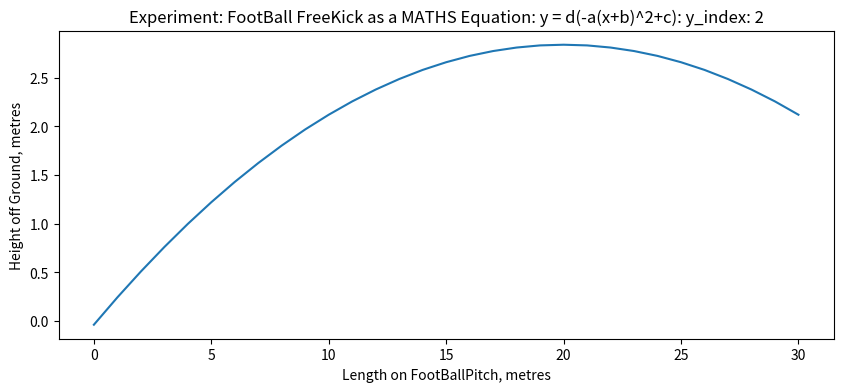

The matplotlib source for this figure: (Note: this script raises an exception after producing the figure.)
#!/usr/bin/python

"""
Misc Experiments:
+ graphing techniques
+ Maths Equations
"""
# PYLINT: ENTIRE SCOPE
# pylint: disable=missing-function-docstring
# pylint: disable=use-list-literal

# IMPORTS
# Order: Std, 3rdParty, CustomLocal
import matplotlib.pyplot as plt
import numpy as np

DEF_ENCODING = 'utf-8'

# pylint: disable=too-many-arguments
def plot_2d_cartesian(
        x_list, y_list, title=None, xlabel=None, ylabel=None,
        figwidth=10, figheight=4, out_path=None, only_show=True
    ):
    fig = plt.figure()
    fig.set_figwidth(figwidth)
    fig.set_figheight(figheight)
    plt.title(title if title else '')
    plt.xlabel(xlabel if xlabel else '')
    plt.ylabel(ylabel if ylabel else '')
    plt.plot(x_list, y_list)
    if not only_show and out_path:
        plt.savefig(out_path)
    else:
        plt.show()
    # plt.savefig(out_path) if (out_path and not only_show) else plt.show()

# pylint: disable=too-many-locals
# pylint: disable=too-many-arguments
def plot_2d_cartesian_multiple(
        x_list, y_arrays, y_labels=None, title=None, xlabel=None, ylabel=None,
        figwidth=10, figheight=4, out_path=None, only_show=True
    ):
    fig = plt.figure()
    fig.set_figwidth(figwidth)
    fig.set_figheight(figheight)
    plt.title(title if title else '')
    plt.xlabel(xlabel if xlabel else '')
    plt.ylabel(ylabel if ylabel else '')
    y_colours = { 0: 'red', 1: 'green', 2: 'blue', 3: 'orange', 4: 'purple'}
    for index, y_list in enumerate(y_arrays):
        p_colour = y_colours.get(index) if index < len(y_arrays) else y_colours.get(0)
        y_label = str(y_labels[index]) if (y_labels and index < len(y_arrays)) else 'default'
        plt.plot(x_list, y_list, color=p_colour, label=y_label)
    plt.legend()
    if not only_show and out_path:
        plt.savefig(out_path)
    else:
        plt.show()

def plot_single_line_graph_2d(x_list, y_arrays, index=0):
    h_prefix = 'Experiment: FootBall FreeKick as a MATHS Equation'
    heading = f'{h_prefix}: y = d(-a(x+b)^2+c): y_index: {index}'
    graph_fpath = f'./data/football_freekick_{index}.png'
    x_desc = 'Length on FootBallPitch, metres'
    y_desc = 'Height off Ground, metres'
    fwidth = 10
    fheight = 4
    plot_2d_cartesian(
        x_list, y_arrays[index], title=heading, xlabel=x_desc, ylabel=y_desc,
        figwidth=fwidth, figheight=fheight, out_path=graph_fpath,
        only_show=False
    )

def plot_multi_line_graph_2d(x_list, y_arrays, y_legends=None):
    heading = 'Experiment: FootBall FreeKick as a MATHS Equation: y = d(-a(x+b)^2+c): multiple values of c'
    graph_fpath = './data/football_freekick.png'
    x_desc = 'Length on FootBallPitch, metres'
    y_desc = 'Height off Ground, metres'
    fwidth = 10
    fheight = 4
    plot_2d_cartesian_multiple(
        x_list, y_arrays, y_labels=y_legends, title=heading, xlabel=x_desc, ylabel=y_desc,
        figwidth=fwidth, figheight=fheight, out_path=graph_fpath,
        only_show=False
    )

def main():
    """ Misc Experiments, testing modules """

    # Graph a FootBall FreeKick: As a Quadratic Equation:
    # y = d(-a(x + b)^2 + c)
    # where a < 1.0, b ~= 10m, c ~=3m, d ~=1/40

    # xData
    length_to_goal = 30
    x_list = list(np.arange(0, length_to_goal+1, 1))
    print(f'DEBUG: x_list: array: {x_list}')

    # yInfo
    # Freekick Dimensions: wall: 2.0 - 2.5m, goal: 1.8 - 2.2m
    # pylint: disable=invalid-name
    input_data = {
        "a_possibles": [0.3, 0.4, 0.5, 0.6, 0.7],
        "b_possibles": [-24, -22, -20, -18, -16],
        "c_possibles": [135, 140, 142, 145, 150],
        "d_possibles": [0.020, 0.021, 0.022, 0.023, 0.024]
    }
    a = 0.36
    b = -20.0
    c = 142
    d = 0.020
    dpi = 3

    # Experiment with ranges, identify most realistic/True
    y_arrays = list()
    y_varlist = input_data.get('c_possibles')
    print(f'DEBUG: default variables: a: {a}, b: {b}, c: {c}, d: {d}')
    for c in y_varlist:
        y_list = [round((d * (-a * (x_val + b)**2 + c)), dpi) for x_val in x_list]
        print(f'DEBUG: c: {c} y_list: array: {y_list}')
        y_arrays.append(y_list)

    # Plot: Cartesian, Line: Multiple
    med = int((len(y_arrays) - 1) / 2)
    plot_single_line_graph_2d(x_list, y_arrays, index=med)

    # Plot: Cartesian, Line: Med(ian)
    plot_multi_line_graph_2d(x_list, y_arrays, y_legends=y_varlist)

if __name__ == '__main__':
    main()
